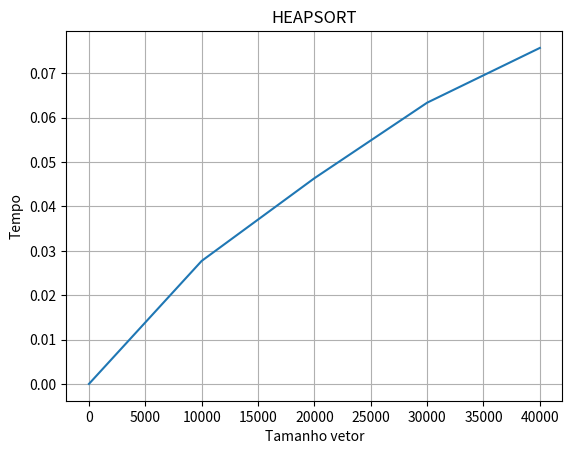

Recreate this plot in Python.
import random
import time
import matplotlib.pyplot as plt

vetorHeapSort = []
vetorTempo = []

###################################################################

#Funcao responsavel pela ordenacao dos vetores
def heapSort(arr, n):
	i = (n / 2)-1
	while i >= 0:
		siftDown(arr, i, n)
		i = i - 1

	i = n
	while i >= 1:
		temp = arr[0]
		arr[0] = arr[i]
		arr[i] = temp
		siftDown(arr, 0, i-1)
		i = i - 1


def siftDown(arr, root, bottom):
	raiz = int(root)
	done = False
	while ((raiz*2 <= bottom) and (not(done))):
		if (raiz*2 == bottom):
			maxChild = raiz * 2
		elif ((arr[raiz * 2]) > (arr[raiz * 2 + 1])):
			maxChild = raiz * 2
		else:
			maxChild = raiz * 2 + 1

		if (arr[raiz] < arr[maxChild]):
			temp = arr[raiz]
			arr[raiz] = arr[maxChild]
			arr[maxChild] = temp
			raiz = maxChild
		
		else:
			done = True

###################################################################

#Funcao responsavel pela geracao dos vetores

def geraVetor(qtdElementosVetor):
	arr = []
	for x in range(qtdElementosVetor):	# --> Gera os numeros aleatorios para o vetor
		n = random.randint(1,1000)
		arr.append(n)

	return arr

###################################################################

#Funcao responsavel por plotar o grafico
def plotarGrafico(vetorQuickSort, vetorTempo):
	plt.xlabel('Tamanho vetor')
	plt.ylabel('Tempo')
	plt.title('HEAPSORT')
	plt.grid(True)
	plt.plot(vetorQuickSort, vetorTempo)
	plt.show()

###################################################################

for x in range(5):
	n = x*10000			#tamanho do vetor
	arr = geraVetor(n)		#Gera vetor para ordenacao

	inicio = time.time()		#Inicia a contagem de tempo
	arr = heapSort(arr, n-1)	#Executa a o algoritmo de ordenacao
	fim = time.time()		#Finaliza a contagem
	duracao = fim - inicio		#Calcula a duracao

	vetorHeapSort.append(n)
	vetorTempo.append(duracao)

plotarGrafico(vetorHeapSort, vetorTempo)
